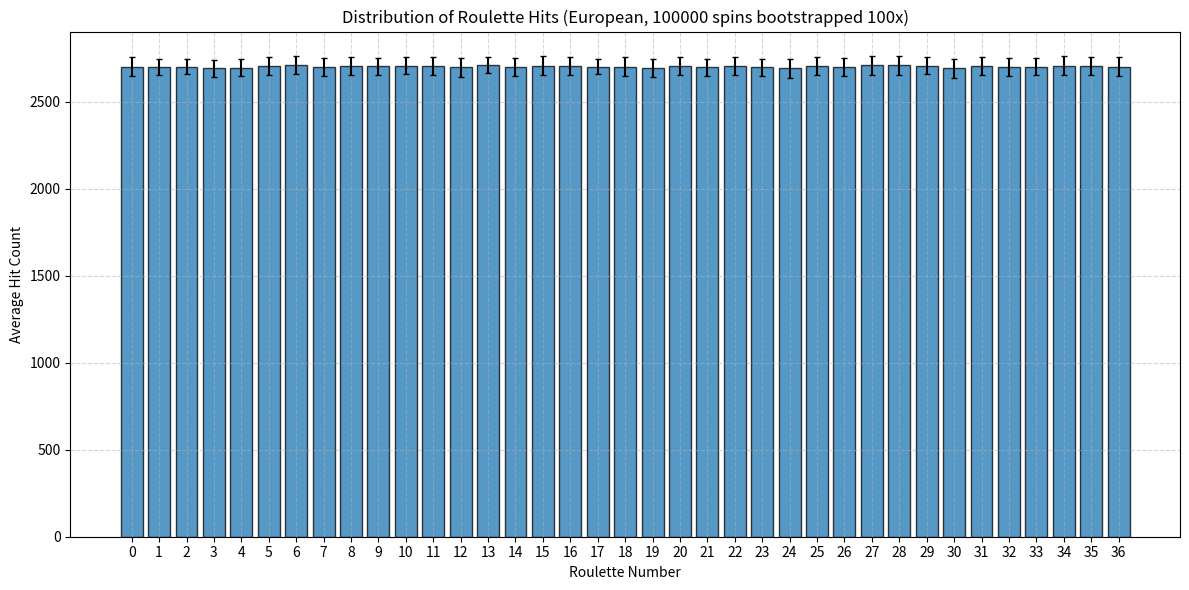

Here is the Python script that generated this plot:

import numpy as np
import matplotlib.pyplot as plt
import os

# --- Parameters ---
n_spins = 100000       # number of roulette spins
n_slots = 37            # European roulette: numbers 0-36
n_bootstrap = 100       # how many times to bootstrap the whole simulation

# --- Simulate ---
all_counts = np.zeros((n_bootstrap, n_slots))
for b in range(n_bootstrap):
    spins = np.random.randint(0, n_slots, size=n_spins)
    counts = np.bincount(spins, minlength=n_slots)
    all_counts[b] = counts

# --- Average hits across bootstrap samples ---
mean_hits = all_counts.mean(axis=0)
std_hits = all_counts.std(axis=0)

# --- Plot ---
fig, ax = plt.subplots(figsize=(12, 6))
x = np.arange(n_slots)
ax.bar(x, mean_hits, yerr=std_hits, capsize=2, edgecolor='black', alpha=0.75)
ax.set_title(f"Distribution of Roulette Hits (European, {n_spins} spins bootstrapped {n_bootstrap}x)")
ax.set_xlabel("Roulette Number")
ax.set_ylabel("Average Hit Count")
ax.set_xticks(x)
ax.set_xticklabels([str(i) for i in range(n_slots)])
ax.grid(True, linestyle='--', alpha=0.5)

# --- Save as PDF ---
os.makedirs("plots", exist_ok=True)
plt.tight_layout()
plt.savefig("plots/roulette_hits.pdf")
plt.close()
